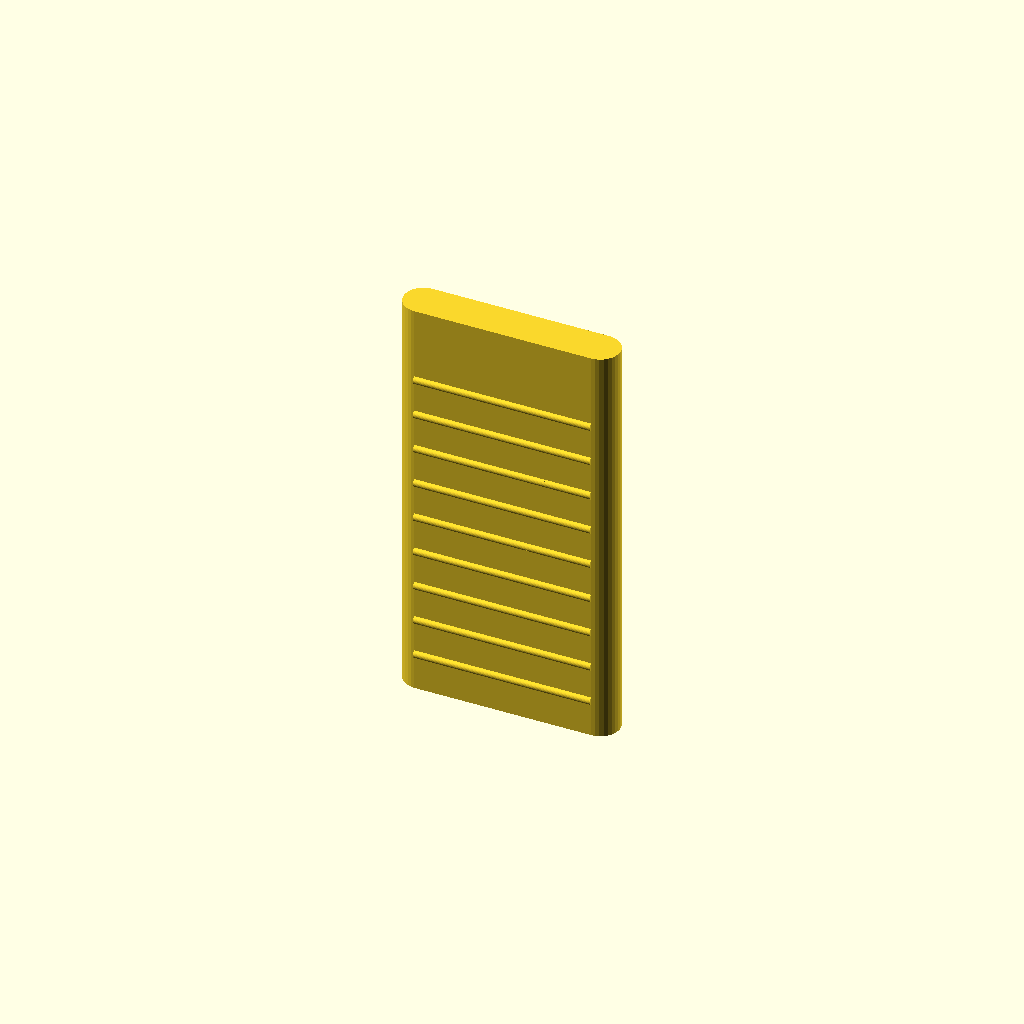
Cell 1 — every parameter at its default value.
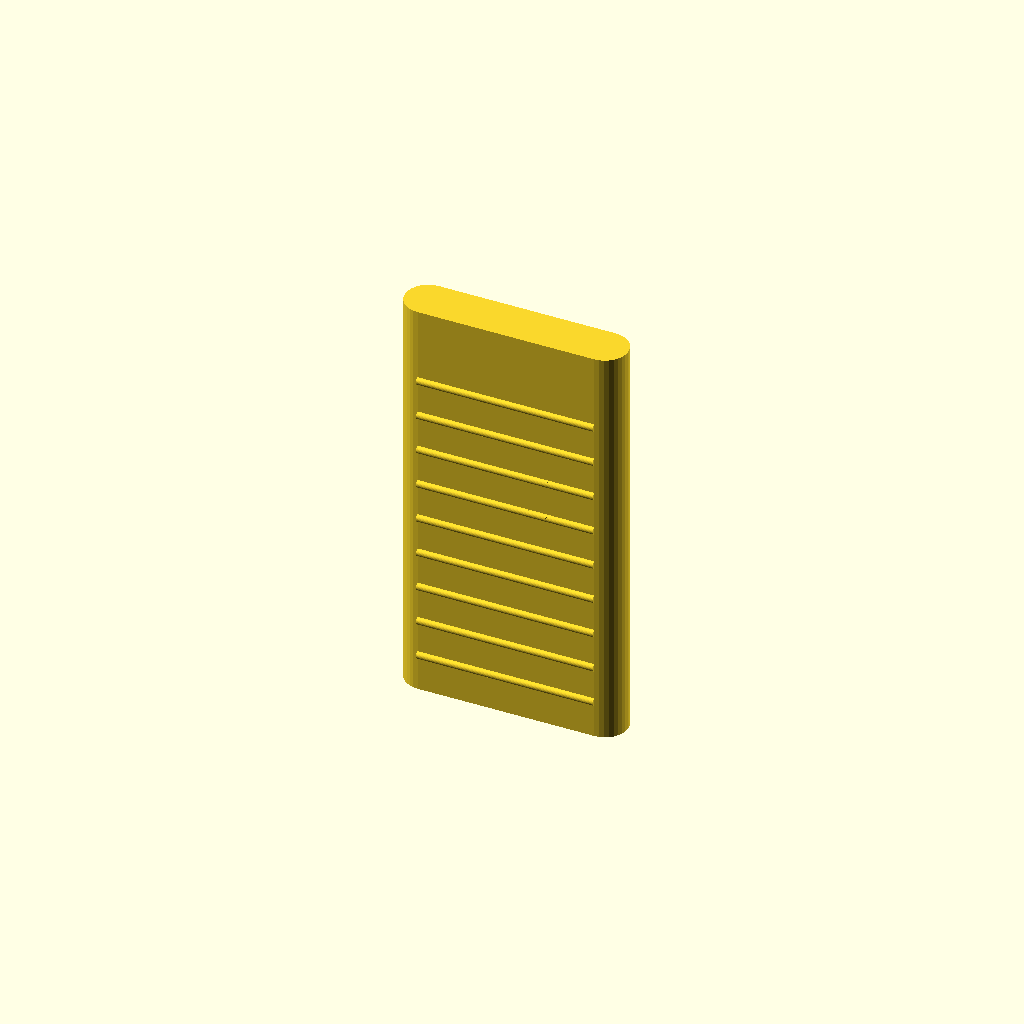
Cell 2 — thickness set to 1, the other parameters unchanged.
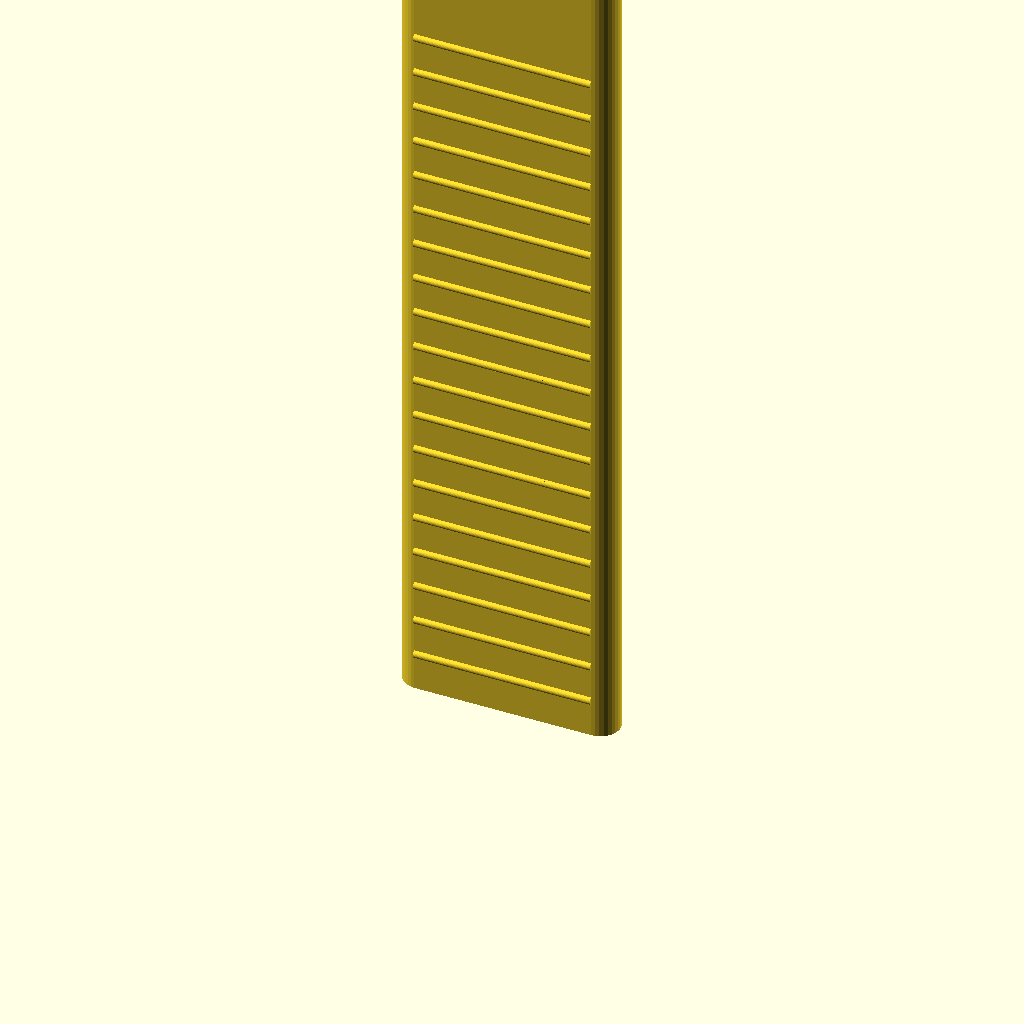
Cell 3 — length set to 64, the other parameters unchanged.
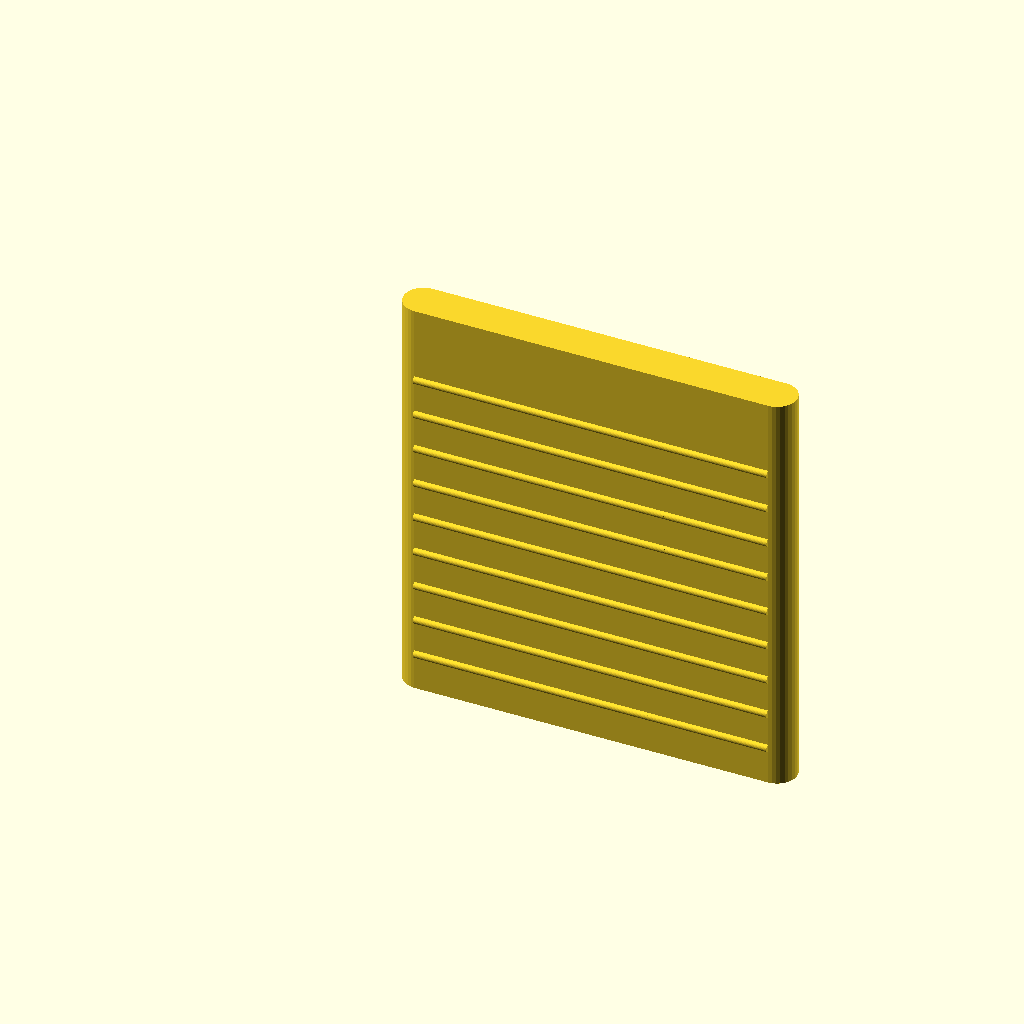
Cell 4: the same model with width = 28.
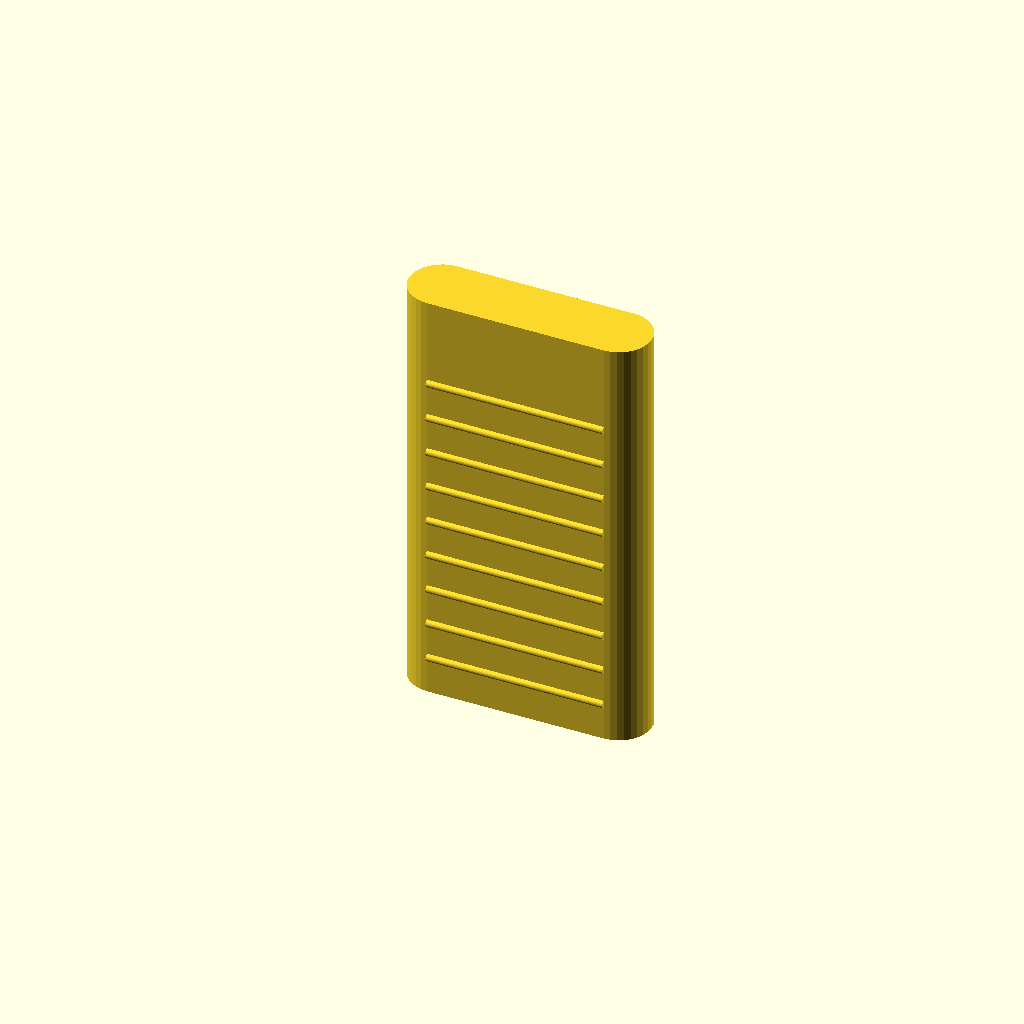
Cell 5: wall = 2 (everything else at default).
All cells are drawn from one camera (rotation 55°, 0°, 25°, orthographic, colour scheme Cornfield), so only the parameter changes between them.
Source of the model, inputs/thingiverse/thing-1797057/files/sheath.scad:
// Blade size
thickness = 0.5;
length = 32;
width = 14; // Set 2 mm wider than actual width

// Wall thickness
wall = 1;

// Inserting the blade into the sheeth will push
// the wall out by this amount.
pressure_height = 0.2;

$fn=32;

room = 0.3;

module blade_hole()
{
    // Radius of the pressure bars
    pressure_r = 1;

    union() {
        difference() {
            cube([width, thickness+room*2, length-(thickness+room*2)/sqrt(2)/2]);
     
            translate([width*5/16, -(pressure_r-room-pressure_height), 0])
                cylinder(r=pressure_r, h=length-width/3+1);
            translate([width*11/16, -(pressure_r-room-pressure_height), 0])
                cylinder(r=pressure_r, h=length-width/3+1);
            
            translate([width/2, room+thickness-pressure_height+pressure_r, 0])
                cylinder(r=pressure_r, h=length-width/3+1);
            
        }
        translate([0, 0, length-(thickness+room*2)/sqrt(2)/2])
            rotate([-45, 0, 0])
                cube([width, (thickness+room*2)/sqrt(2), (thickness+room*2)/sqrt(2)]);
        rotate([-45, 0, 0])
            cube([width, (thickness+room*2)/sqrt(2), (thickness+room*2)/sqrt(2)]);
    }
}

module sheath()
{
    off = wall+room+thickness/2;
    difference()
    {
        union() {
            translate([off, 0, 0])
            cube([width, 2*off, length+wall]);
            translate([off, 0, 0])
                grip();
            translate([off, 2*off, 0])
                grip();
            
            translate([off, off, 0])
                cylinder(r=off, h=length+wall);
            translate([width+off, wall+room+thickness/2, 0])
                cylinder(r=off, h=length+wall);
        }
        
        translate([off, wall, 0])
            blade_hole();
    }
    
}

module grip()
{
    for(i = [3:3:length+wall-6]) {
        translate([0, 0, i])
            rotate([0, 90, 0])
                cylinder(r=0.3, h=width);
    }
}

sheath();
//blade_hole();
Parameter table extracted from the source (name, type, default, range or options):
thickness: number, default 0.5
length: number, default 32
width: number, default 14
wall: number, default 1
pressure_height: number, default 0.2
room: number, default 0.3
